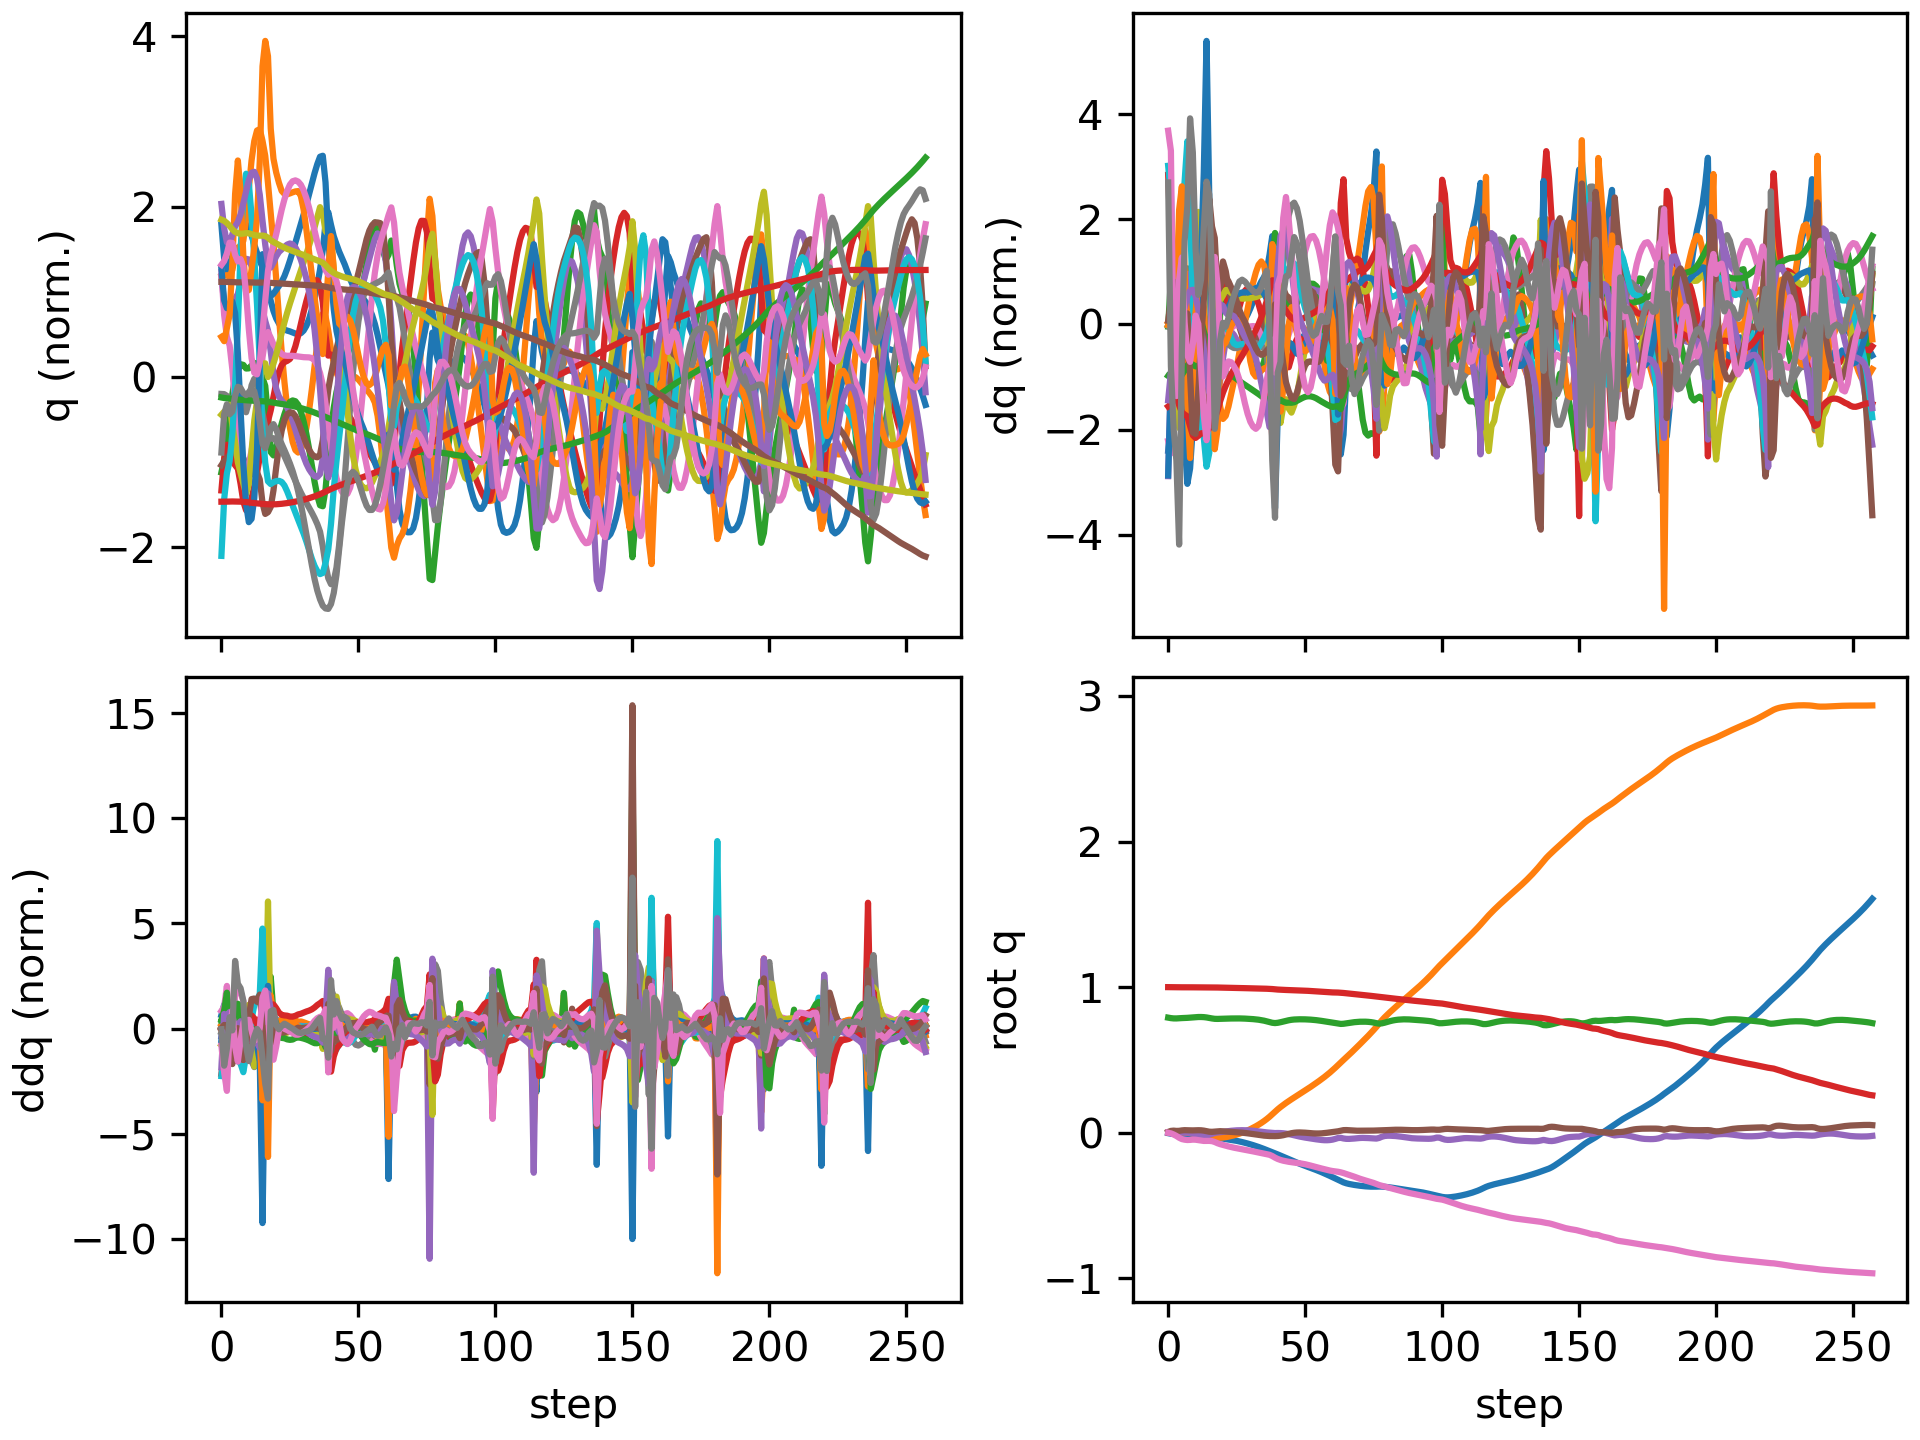

The file beside this chart, header and first rows:
floating_base_joint_x, floating_base_joint_y, floating_base_joint_z, floating_base_joint_qw, floating_base_joint_qx, floating_base_joint_qy, floating_base_joint_qz, left_hip_pitch_joint_q, left_hip_roll_joint_q, left_hip_yaw_joint_q, left_knee_joint_q, left_ankle_pitch_joint_q, left_ankle_roll_joint_q, right_hip_pitch_joint_q, right_hip_roll_joint_q, right_hip_yaw_joint_q, right_knee_joint_q, right_ankle_pitch_joint_q, right_ankle_roll_joint_q, floating_base_joint_vx, floating_base_joint_vy, floating_base_joint_vz, floating_base_joint_wx, floating_base_joint_wy
-0.002742, 8.737507702648877e-10, 0.7906, 1, 1.597928729102787e-08, 0.005811, -4.862312507598205e-09, -0.05757, -0.0006897, -0.002978, 0.1257, -0.07618, 2.7516392895085615e-05, -0.05757, 0.0006893, 0.002978, 0.1257, -0.07618, -2.7555718382952283e-05, -0.162, -1.3815040528913289e-07, -0.2089, -6.422664153380801e-07, 0.6749
-0.006427, 0.000184, 0.7873, 0.9999, 0.0007974, 0.01284, -0.004081, -0.1167, -0.0001026, 0.00842, 0.2205, -0.1307, 0.004241, -0.1336, 0.0004956, 0.006394, 0.2491, -0.1385, -0.002774, -0.1797, 0.01404, -0.134, 0.1311, 0.6082
-0.008585, 0.0008428, 0.7854, 0.9998, 0.002373, 0.01467, -0.01185, -0.1414, 0.0002298, 0.02462, 0.2642, -0.1524, 0.007544, -0.1722, -0.001646, 0.008515, 0.3059, -0.154, 0.005707, -0.06159, 0.04683, -0.06922, 0.1899, -0.1106
-0.009459, 0.002029, 0.7852, 0.9997, 0.004653, 0.01284, -0.02181, -0.1288, -0.001044, 0.04383, 0.2516, -0.1501, 0.01046, -0.1874, -0.004634, 0.01421, 0.3328, -0.1536, 0.0142, -0.03731, 0.06441, 0.03045, 0.2439, -0.2086
-0.01132, 0.002745, 0.7865, 0.9993, 0.004573, 0.01338, -0.03394, -0.1114, 0.004827, 0.0654, 0.215, -0.1314, 0.01296, -0.2296, -0.00703, -0.008865, 0.3928, -0.1409, 0.04817, -0.1235, 0.009062, 0.09047, -0.2123, 0.1787
-0.01435, 0.002402, 0.7875, 0.9989, 0.002127, 0.01625, -0.04326, -0.1132, 0.01663, 0.0796, 0.2023, -0.1208, 0.01315, -0.2911, 0.003192, -0.02701, 0.497, -0.1638, 0.092, -0.152, -0.04079, 0.03581, -0.2774, 0.2527
-0.01705, 0.001527, 0.7882, 0.9987, 0.0007249, 0.01788, -0.04744, -0.1145, 0.02388, 0.08571, 0.1915, -0.1113, 0.0117, -0.3452, 0.008363, -0.04913, 0.6271, -0.2422, 0.1135, -0.1116, -0.0556, 0.03405, -0.09976, 0.03611
-0.01879, 0.0004287, 0.7892, 0.9986, 0.001202, 0.01766, -0.04969, -0.09424, 0.02475, 0.09141, 0.1456, -0.08615, 0.009643, -0.391, 0.0007148, -0.06089, 0.79, -0.3561, 0.0937, -0.06474, -0.06824, 0.06575, 0.04602, -0.07354
-0.01984, -0.001643, 0.7907, 0.9987, -0.0003411, 0.01675, -0.04887, -0.06844, 0.02967, 0.09079, 0.09196, -0.05734, 0.007163, -0.4118, -0.01421, -0.0722, 0.9112, -0.4618, 0.05227, -0.04761, -0.1356, 0.08004, -0.3433, -0.09476
-0.0209, -0.005103, 0.7923, 0.9987, -0.005962, 0.01637, -0.04702, -0.05633, 0.04767, 0.08764, 0.06566, -0.0419, -0.0005305, -0.4099, -0.02131, -0.08403, 0.96, -0.5407, 0.02919, -0.05752, -0.1994, 0.08235, -0.7071, -0.03557
-0.02224, -0.009389, 0.7938, 0.9986, -0.01342, 0.0169, -0.04762, -0.06118, 0.07392, 0.0878, 0.07257, -0.04315, -0.00833, -0.3953, -0.00919, -0.07252, 0.9393, -0.5765, 0.03012, -0.07395, -0.2182, 0.06558, -0.7163, 0.05934
-0.02373, -0.01367, 0.7948, 0.9984, -0.01948, 0.01756, -0.05065, -0.07599, 0.09811, 0.09042, 0.1013, -0.05609, -0.00939, -0.3727, 0.01101, -0.03648, 0.8685, -0.5701, 0.04339, -0.07502, -0.2035, 0.02962, -0.4524, 0.03173
-0.02505, -0.0176, 0.795, 0.9981, -0.02258, 0.01706, -0.05399, -0.09208, 0.1147, 0.09253, 0.1384, -0.07378, -0.006825, -0.3429, 0.01888, -0.003319, 0.7764, -0.5288, 0.05762, -0.06162, -0.1866, -0.01901, -0.135, -0.1167
-0.02608, -0.02135, 0.7941, 0.9981, -0.02292, 0.01487, -0.056, -0.1065, 0.1237, 0.0917, 0.1793, -0.09408, -0.007014, -0.3055, 0.01258, 0.01811, 0.6738, -0.433, 0.07634, -0.04763, -0.1836, -0.07275, 0.1265, -0.2731
-0.02685, -0.02495, 0.7919, 0.9981, -0.02041, 0.01134, -0.05621, -0.1213, 0.1247, 0.08706, 0.2263, -0.1191, -0.01438, -0.2593, -0.000541, 0.04055, 0.548, -0.2493, 0.1133, -0.03903, -0.171, -0.1488, 0.455, -0.3556
-0.02742, -0.02812, 0.7883, 0.9983, -0.01412, 0.007442, -0.05576, -0.1317, 0.1148, 0.0799, 0.2653, -0.1425, -0.03812, -0.2079, -0.02252, 0.05901, 0.3973, -0.04736, 0.1741, -0.03937, -0.1508, -0.1885, 0.7714, -0.2686
-0.02894, -0.03097, 0.785, 0.9983, -0.007368, 0.006607, -0.05747, -0.1486, 0.1021, 0.07249, 0.3019, -0.1649, -0.04917, -0.1766, -0.03928, 0.05932, 0.3289, -0.06993, 0.1904, -0.1021, -0.1317, -0.1409, 0.5954, 0.1245
-0.03143, -0.03298, 0.7825, 0.998, -0.001239, 0.008199, -0.06327, -0.1704, 0.0786, 0.046, 0.336, -0.1836, -0.04743, -0.1635, -0.05303, 0.04434, 0.2884, -0.1213, 0.1805, -0.1418, -0.0788, -0.09784, 0.5231, 0.2546
-0.03447, -0.034, 0.7819, 0.9974, 0.002148, 0.01035, -0.0717, -0.191, 0.05267, 0.01475, 0.3685, -0.2255, -0.04205, -0.1736, -0.05298, 0.04986, 0.2825, -0.1302, 0.134, -0.1475, -0.02988, 0.02014, 0.1942, 0.1624
-0.03737, -0.03383, 0.7826, 0.9969, 0.004129, 0.01103, -0.07831, -0.2088, 0.02738, 0.0118, 0.4093, -0.2698, -0.02541, -0.1853, -0.05242, 0.05921, 0.2865, -0.1252, 0.1146, -0.1345, 0.03749, 0.04443, 0.2129, -0.02427
-0.04, -0.03241, 0.7835, 0.9964, 0.006428, 0.01007, -0.08355, -0.222, -0.003181, 0.01957, 0.4518, -0.2989, -0.001918, -0.1921, -0.05564, 0.06898, 0.2889, -0.1179, 0.1057, -0.125, 0.09593, 0.03999, 0.2616, -0.1436
-0.04263, -0.02994, 0.784, 0.996, 0.009011, 0.008609, -0.08865, -0.231, -0.03506, 0.03006, 0.485, -0.3142, 0.01938, -0.1972, -0.06086, 0.08047, 0.2895, -0.1102, 0.09915, -0.1347, 0.1433, 0.02262, 0.2737, -0.125
-0.04547, -0.0266, 0.7844, 0.9955, 0.01154, 0.007367, -0.09364, -0.2375, -0.06487, 0.03958, 0.5056, -0.3223, 0.03503, -0.2019, -0.06707, 0.09258, 0.2871, -0.1019, 0.09387, -0.1475, 0.1842, 0.01447, 0.2497, -0.09325
-0.04852, -0.02248, 0.7847, 0.995, 0.01371, 0.006248, -0.09825, -0.2414, -0.09081, 0.04774, 0.5148, -0.3284, 0.04548, -0.2047, -0.074, 0.1041, 0.2793, -0.09067, 0.09197, -0.1582, 0.2221, 0.01629, 0.2098, -0.09611
-0.05182, -0.01764, 0.7851, 0.9946, 0.01548, 0.005073, -0.1025, -0.2433, -0.1125, 0.0544, 0.5182, -0.3362, 0.05144, -0.2054, -0.08153, 0.1148, 0.2663, -0.07642, 0.09176, -0.1717, 0.2579, 0.01268, 0.1716, -0.1098
-0.05545, -0.01211, 0.7852, 0.9942, 0.01677, 0.003817, -0.1063, -0.2447, -0.1297, 0.05852, 0.524, -0.3477, 0.05334, -0.2053, -0.08927, 0.1247, 0.2508, -0.06015, 0.0923, -0.1896, 0.2904, 0.001451, 0.1232, -0.1263
-0.05947, -0.00597, 0.7851, 0.9938, 0.01749, 0.002409, -0.1099, -0.2466, -0.142, 0.0598, 0.5384, -0.3627, 0.05305, -0.2054, -0.09671, 0.1341, 0.2351, -0.04273, 0.09302, -0.2088, 0.3209, -0.01249, 0.06871, -0.1541
-0.06387, 0.000784, 0.7847, 0.9934, 0.01767, 0.0007313, -0.1134, -0.2486, -0.1489, 0.0591, 0.5627, -0.38, 0.04974, -0.2059, -0.1038, 0.1431, 0.2198, -0.02459, 0.09358, -0.2269, 0.3519, -0.02773, 0.02561, -0.1913
-0.06862, 0.008171, 0.7839, 0.993, 0.01742, -0.001303, -0.1168, -0.2493, -0.151, 0.05599, 0.5944, -0.3984, 0.04389, -0.2066, -0.1109, 0.152, 0.2048, -0.00612, 0.09378, -0.2437, 0.3847, -0.04221, -0.006197, -0.2324
-0.0737, 0.01622, 0.783, 0.9926, 0.01675, -0.003677, -0.1203, -0.2479, -0.1487, 0.04996, 0.63, -0.4165, 0.03651, -0.2072, -0.1178, 0.1609, 0.1899, 0.01224, 0.0906, -0.2608, 0.4182, -0.05282, -0.04801, -0.2677
-0.07912, 0.02495, 0.7818, 0.9921, 0.01559, -0.006307, -0.124, -0.2433, -0.1416, 0.04153, 0.6658, -0.4331, 0.02878, -0.2078, -0.1241, 0.1698, 0.1743, 0.03083, 0.08194, -0.278, 0.4533, -0.06262, -0.09411, -0.2942
-0.08487, 0.0344, 0.7804, 0.9917, 0.01397, -0.009105, -0.1278, -0.2351, -0.1302, 0.03071, 0.699, -0.4471, 0.02159, -0.2081, -0.1301, 0.179, 0.1572, 0.05044, 0.06917, -0.2952, 0.4903, -0.07699, -0.1366, -0.3104
-0.09096, 0.04461, 0.7787, 0.9912, 0.01194, -0.01199, -0.1316, -0.2228, -0.1152, 0.01758, 0.7274, -0.4581, 0.01562, -0.2082, -0.136, 0.1883, 0.1384, 0.07128, 0.0545, -0.3122, 0.5292, -0.09859, -0.1752, -0.3176
-0.09738, 0.05563, 0.7764, 0.9906, 0.009601, -0.01484, -0.1356, -0.2063, -0.09716, 0.003045, 0.7492, -0.4662, 0.01126, -0.2094, -0.142, 0.1979, 0.1196, 0.09249, 0.03968, -0.3299, 0.571, -0.1283, -0.2037, -0.3082
-0.1042, 0.06755, 0.7734, 0.99, 0.007134, -0.01743, -0.1395, -0.1862, -0.07734, -0.01121, 0.7618, -0.4716, 0.00871, -0.2136, -0.1485, 0.2082, 0.1036, 0.1126, 0.02546, -0.349, 0.6179, -0.1638, -0.216, -0.27
-0.1113, 0.08048, 0.7698, 0.9895, 0.004745, -0.01954, -0.1432, -0.1631, -0.05774, -0.02339, 0.7623, -0.4733, 0.008014, -0.2222, -0.1558, 0.2192, 0.09216, 0.1305, 0.0118, -0.3664, 0.6717, -0.2019, -0.2102, -0.211
-0.1187, 0.09457, 0.7653, 0.989, 0.002637, -0.02115, -0.1467, -0.1361, -0.04154, -0.03172, 0.7452, -0.4675, 0.01087, -0.2357, -0.1649, 0.2303, 0.08591, 0.1451, -0.001619, -0.376, 0.7316, -0.2416, -0.1887, -0.1543
-0.1261, 0.11, 0.7602, 0.9883, 0.00089, -0.02233, -0.1512, -0.1015, -0.03261, -0.03255, 0.6964, -0.4366, 0.02544, -0.2567, -0.1824, 0.2233, 0.08842, 0.147, -0.01107, -0.3719, 0.8056, -0.2797, -0.1697, -0.1106
-0.1334, 0.127, 0.7553, 0.9869, -0.001105, -0.02282, -0.1597, -0.05475, -0.03498, -0.01797, 0.5964, -0.4341, 0.05187, -0.2899, -0.2046, 0.2041, 0.11, 0.09441, 0.01344, -0.3734, 0.8747, -0.2204, -0.2538, -0.02099
-0.1409, 0.1444, 0.7533, 0.9851, -0.002058, -0.0229, -0.1707, -0.03511, -0.04704, 0.01, 0.5341, -0.4705, 0.07624, -0.3265, -0.2207, 0.2004, 0.14, -0.01441, 0.04278, -0.3555, 0.8714, 0.02717, 0.1037, -0.1303
-0.1488, 0.1612, 0.7552, 0.9835, -0.001525, -0.02202, -0.1798, -0.05747, -0.06296, 0.03485, 0.5375, -0.4549, 0.09203, -0.3661, -0.228, 0.1965, 0.1954, -0.09429, 0.06487, -0.4017, 0.7984, 0.1466, -0.1019, 0.1614
-0.1566, 0.1766, 0.7591, 0.9822, -0.002073, -0.01999, -0.1865, -0.07744, -0.07459, 0.05345, 0.5272, -0.4215, 0.1048, -0.3993, -0.2239, 0.1627, 0.2713, -0.156, 0.04358, -0.382, 0.7425, 0.224, -0.1464, 0.1928
-0.1644, 0.191, 0.7637, 0.9813, -0.00341, -0.01664, -0.1918, -0.09148, -0.08318, 0.0671, 0.4981, -0.3798, 0.1175, -0.4207, -0.208, 0.1283, 0.3329, -0.1991, 0.02119, -0.3993, 0.7, 0.2382, -0.2709, 0.3845
-0.1725, 0.2046, 0.7684, 0.9806, -0.005756, -0.01183, -0.1957, -0.1047, -0.08806, 0.07682, 0.4608, -0.3358, 0.1287, -0.4351, -0.18, 0.09936, 0.3848, -0.2247, 0.008481, -0.4098, 0.6627, 0.2275, -0.3891, 0.4542
-0.1807, 0.2176, 0.7726, 0.9799, -0.008959, -0.00697, -0.1992, -0.1159, -0.08993, 0.08519, 0.4209, -0.2923, 0.1382, -0.4448, -0.1435, 0.06924, 0.438, -0.243, 0.006609, -0.4088, 0.6352, 0.1932, -0.4463, 0.378
-0.1889, 0.23, 0.7758, 0.9792, -0.01288, -0.002863, -0.2024, -0.127, -0.0897, 0.09263, 0.3864, -0.2537, 0.1463, -0.45, -0.1019, 0.03738, 0.4966, -0.2606, 0.01123, -0.4098, 0.6146, 0.1337, -0.4884, 0.2761
-0.1971, 0.2422, 0.7778, 0.9787, -0.01733, 0.0001503, -0.2047, -0.1398, -0.08817, 0.09948, 0.3622, -0.2227, 0.1539, -0.4483, -0.05764, 0.007211, 0.5561, -0.281, 0.01299, -0.405, 0.6007, 0.07582, -0.4956, 0.1475
-0.2051, 0.2541, 0.7788, 0.9781, -0.02183, 0.001823, -0.2068, -0.1529, -0.08669, 0.107, 0.3463, -0.197, 0.1632, -0.4376, -0.01414, -0.01959, 0.6095, -0.3043, 0.01059, -0.3925, 0.5959, 0.03581, -0.4554, 0.02065
-0.2128, 0.266, 0.7793, 0.9775, -0.02605, 0.002277, -0.2093, -0.164, -0.08606, 0.116, 0.3326, -0.174, 0.173, -0.4167, 0.02614, -0.04135, 0.6517, -0.3282, 0.004912, -0.3788, 0.5992, 0.00797, -0.3933, -0.06942
-0.2202, 0.2781, 0.7792, 0.9767, -0.02981, 0.001784, -0.2124, -0.1725, -0.08677, 0.1266, 0.3182, -0.1516, 0.1833, -0.3858, 0.06075, -0.05724, 0.6811, -0.3495, -0.002975, -0.3655, 0.6076, -0.01277, -0.3289, -0.1345
-0.2273, 0.2903, 0.7788, 0.9758, -0.03314, 0.0005889, -0.2161, -0.1786, -0.08877, 0.1386, 0.3023, -0.1291, 0.1942, -0.3461, 0.08799, -0.06779, 0.6996, -0.3665, -0.0117, -0.3551, 0.6176, -0.03113, -0.282, -0.1793
-0.2343, 0.3028, 0.778, 0.9747, -0.03621, -0.001007, -0.2204, -0.1835, -0.09152, 0.1517, 0.2854, -0.1066, 0.2057, -0.2997, 0.1075, -0.07406, 0.7107, -0.3805, -0.01989, -0.3499, 0.6276, -0.04971, -0.2599, -0.1957
-0.2412, 0.3154, 0.7768, 0.9735, -0.03916, -0.002643, -0.2252, -0.1886, -0.09447, 0.1656, 0.2688, -0.0844, 0.2172, -0.2491, 0.1199, -0.07697, 0.7163, -0.3939, -0.02632, -0.3509, 0.6376, -0.06864, -0.2573, -0.1797
-0.2482, 0.3282, 0.7753, 0.9722, -0.04206, -0.003976, -0.2304, -0.1952, -0.09733, 0.1797, 0.2529, -0.06266, 0.2284, -0.1969, 0.1267, -0.0775, 0.717, -0.4086, -0.02998, -0.3573, 0.648, -0.0878, -0.264, -0.1355
-0.2554, 0.3413, 0.7734, 0.9708, -0.04484, -0.004735, -0.2356, -0.2042, -0.1002, 0.1934, 0.2382, -0.04176, 0.237, -0.1459, 0.1297, -0.0757, 0.713, -0.4249, -0.03097, -0.3683, 0.6604, -0.1065, -0.2635, -0.06743
-0.2629, 0.3546, 0.7711, 0.9695, -0.04741, -0.004726, -0.2406, -0.2161, -0.1033, 0.2061, 0.2243, -0.02138, 0.2424, -0.09914, 0.1312, -0.07109, 0.7055, -0.4423, -0.02951, -0.383, 0.6742, -0.1269, -0.2598, 0.01309
-0.2707, 0.3683, 0.7683, 0.9682, -0.04962, -0.003887, -0.2453, -0.2315, -0.1084, 0.2151, 0.2112, -0.00278, 0.2452, -0.05933, 0.133, -0.06432, 0.696, -0.4592, -0.02553, -0.399, 0.6942, -0.1467, -0.2309, 0.1006
-0.2788, 0.3825, 0.7653, 0.9669, -0.051, -0.002255, -0.25, -0.2509, -0.1197, 0.2137, 0.1996, 0.008292, 0.2451, -0.02832, 0.1348, -0.05635, 0.6846, -0.4735, -0.01981, -0.4138, 0.7255, -0.157, -0.1477, 0.1968
-0.2872, 0.3974, 0.7622, 0.9657, -0.05117, 2.5925873981833638e-05, -0.2547, -0.273, -0.138, 0.2029, 0.188, 0.004345, 0.2445, -0.005682, 0.1365, -0.04831, 0.6677, -0.4814, -0.01318, -0.4277, 0.7616, -0.1549, -0.03224, 0.288
-0.2958, 0.413, 0.7593, 0.9645, -0.04992, 0.002755, -0.2592, -0.296, -0.1606, 0.19, 0.1738, -0.01464, 0.2366, 0.01101, 0.1388, -0.04, 0.6382, -0.4798, -0.007263, -0.4402, 0.7994, -0.1458, 0.1065, 0.3604
... 198 more rows
